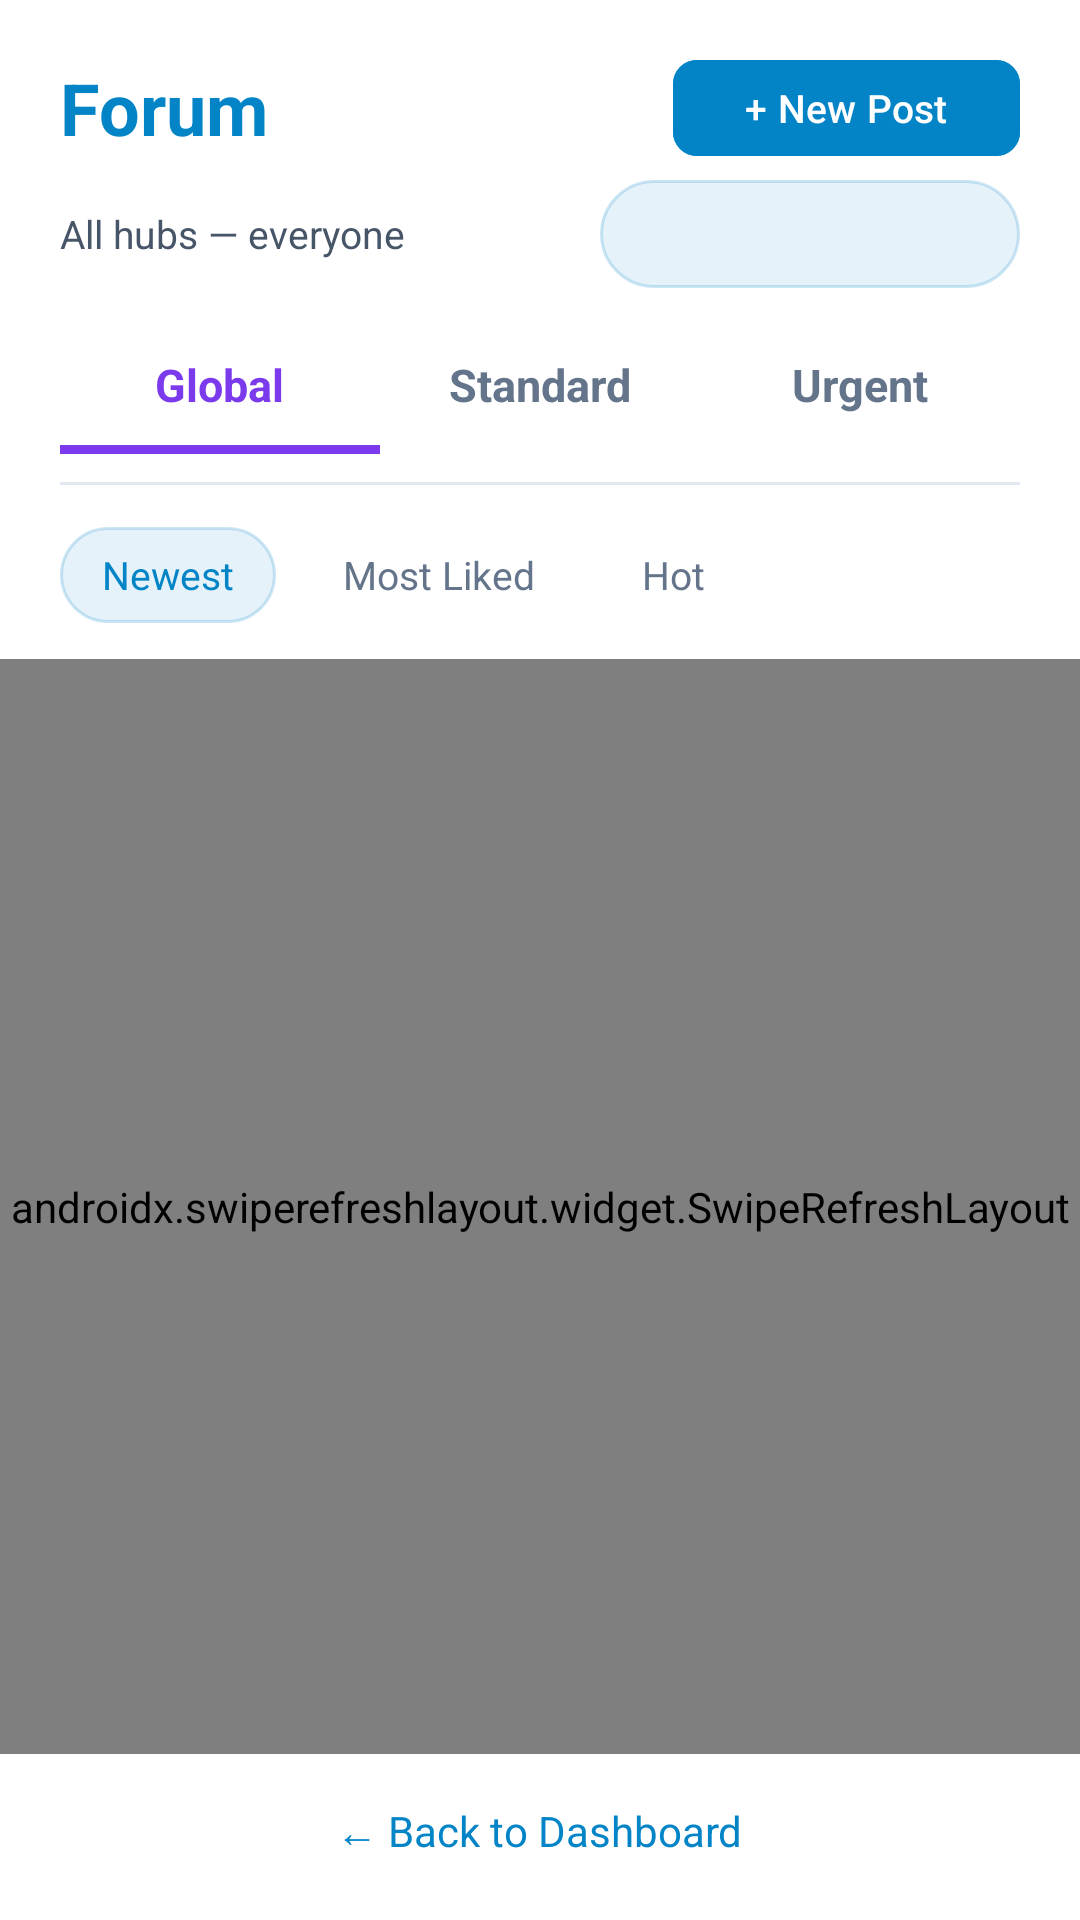

Here is an Android app screen rendered from its layout file. Give the layout XML and the strings, colors and styles it references.
<!-- AndroidManifest.xml: application theme Theme.EmergencyHub -->
<!-- res/layout/activity_forum.xml -->
<?xml version="1.0" encoding="utf-8"?>
<LinearLayout xmlns:android="http://schemas.android.com/apk/res/android"
    xmlns:app="http://schemas.android.com/apk/res-auto"
    android:layout_width="match_parent"
    android:layout_height="match_parent"
    android:orientation="vertical"
    android:background="@color/bg_base">

    
    <LinearLayout
        android:layout_width="match_parent"
        android:layout_height="wrap_content"
        android:orientation="vertical"
        android:paddingStart="20dp"
        android:paddingEnd="20dp"
        android:paddingTop="16dp">

        
        <LinearLayout
            android:layout_width="match_parent"
            android:layout_height="wrap_content"
            android:orientation="horizontal"
            android:gravity="center_vertical"
            android:layout_marginBottom="4dp">

            <TextView
                android:layout_width="0dp"
                android:layout_height="wrap_content"
                android:layout_weight="1"
                android:text="@string/forum_title"
                android:textColor="@color/accent"
                android:textSize="24sp"
                android:textStyle="bold" />

            <com.google.android.material.button.MaterialButton
                android:id="@+id/btnNewPost"
                android:layout_width="wrap_content"
                android:layout_height="40dp"
                android:text="@string/new_post"
                android:textSize="13sp"
                android:backgroundTint="@color/accent"
                android:textColor="@color/white"
                style="@style/Widget.EmergencyHub.Button.Primary" />

        </LinearLayout>

        
        <LinearLayout
            android:layout_width="match_parent"
            android:layout_height="wrap_content"
            android:orientation="horizontal"
            android:gravity="center_vertical"
            android:layout_marginBottom="12dp">

            <TextView
                android:id="@+id/txtHubLabel"
                android:layout_width="0dp"
                android:layout_height="wrap_content"
                android:layout_weight="1"
                android:text="@string/forum_hub_all"
                android:textColor="@color/text_secondary"
                android:textSize="13sp" />

            <Spinner
                android:id="@+id/spinnerHubSelector"
                android:layout_width="wrap_content"
                android:layout_height="36dp"
                android:minWidth="140dp"
                android:background="@drawable/sort_pill_active_bg"
                android:paddingStart="12dp"
                android:paddingEnd="8dp" />

        </LinearLayout>

        
        <LinearLayout
            android:layout_width="match_parent"
            android:layout_height="wrap_content"
            android:orientation="horizontal"
            android:layout_marginBottom="12dp">

            
            <LinearLayout
                android:id="@+id/tabGlobal"
                android:layout_width="0dp"
                android:layout_height="wrap_content"
                android:layout_weight="1"
                android:orientation="vertical"
                android:gravity="center_horizontal">

                <TextView
                    android:id="@+id/tabGlobalText"
                    android:layout_width="wrap_content"
                    android:layout_height="wrap_content"
                    android:text="@string/tab_global"
                    android:textSize="15sp"
                    android:textStyle="bold"
                    android:textColor="@color/forum_global"
                    android:paddingTop="10dp"
                    android:paddingBottom="10dp" />

                <View
                    android:id="@+id/tabGlobalLine"
                    android:layout_width="match_parent"
                    android:layout_height="3dp"
                    android:background="@color/forum_global" />

            </LinearLayout>

            
            <LinearLayout
                android:id="@+id/tabStandard"
                android:layout_width="0dp"
                android:layout_height="wrap_content"
                android:layout_weight="1"
                android:orientation="vertical"
                android:gravity="center_horizontal">

                <TextView
                    android:id="@+id/tabStandardText"
                    android:layout_width="wrap_content"
                    android:layout_height="wrap_content"
                    android:text="@string/tab_standard"
                    android:textSize="15sp"
                    android:textStyle="bold"
                    android:textColor="@color/text_muted"
                    android:paddingTop="10dp"
                    android:paddingBottom="10dp" />

                <View
                    android:id="@+id/tabStandardLine"
                    android:layout_width="match_parent"
                    android:layout_height="3dp"
                    android:background="@android:color/transparent" />

            </LinearLayout>

            
            <LinearLayout
                android:id="@+id/tabUrgent"
                android:layout_width="0dp"
                android:layout_height="wrap_content"
                android:layout_weight="1"
                android:orientation="vertical"
                android:gravity="center_horizontal">

                <TextView
                    android:id="@+id/tabUrgentText"
                    android:layout_width="wrap_content"
                    android:layout_height="wrap_content"
                    android:text="@string/tab_urgent"
                    android:textSize="15sp"
                    android:textStyle="bold"
                    android:textColor="@color/text_muted"
                    android:paddingTop="10dp"
                    android:paddingBottom="10dp" />

                <View
                    android:id="@+id/tabUrgentLine"
                    android:layout_width="match_parent"
                    android:layout_height="3dp"
                    android:background="@android:color/transparent" />

            </LinearLayout>

        </LinearLayout>

        
        <View
            android:layout_width="match_parent"
            android:layout_height="1dp"
            android:background="@color/border"
            android:layout_marginTop="-3dp"
            android:layout_marginBottom="14dp" />

        
        <LinearLayout
            android:layout_width="match_parent"
            android:layout_height="wrap_content"
            android:orientation="horizontal"
            android:layout_marginBottom="12dp">

            <TextView
                android:id="@+id/sortNewest"
                android:layout_width="wrap_content"
                android:layout_height="32dp"
                android:gravity="center"
                android:paddingStart="14dp"
                android:paddingEnd="14dp"
                android:text="@string/sort_newest"
                android:textSize="13sp"
                android:textColor="@color/accent"
                android:background="@drawable/sort_pill_active_bg"
                android:layout_marginEnd="8dp" />

            <TextView
                android:id="@+id/sortMostLiked"
                android:layout_width="wrap_content"
                android:layout_height="32dp"
                android:gravity="center"
                android:paddingStart="14dp"
                android:paddingEnd="14dp"
                android:text="@string/sort_most_liked"
                android:textSize="13sp"
                android:textColor="@color/text_muted"
                android:background="@drawable/sort_pill_bg"
                android:layout_marginEnd="8dp" />

            <TextView
                android:id="@+id/sortHot"
                android:layout_width="wrap_content"
                android:layout_height="32dp"
                android:gravity="center"
                android:paddingStart="14dp"
                android:paddingEnd="14dp"
                android:text="@string/sort_hot"
                android:textSize="13sp"
                android:textColor="@color/text_muted"
                android:background="@drawable/sort_pill_bg" />

        </LinearLayout>

    </LinearLayout>

    
    <FrameLayout
        android:layout_width="match_parent"
        android:layout_height="0dp"
        android:layout_weight="1">

        <androidx.swiperefreshlayout.widget.SwipeRefreshLayout
            android:id="@+id/swipeRefresh"
            android:layout_width="match_parent"
            android:layout_height="match_parent">

            <androidx.recyclerview.widget.RecyclerView
                android:id="@+id/recyclerPosts"
                android:layout_width="match_parent"
                android:layout_height="match_parent"
                android:clipToPadding="false"
                android:paddingStart="20dp"
                android:paddingEnd="20dp"
                android:paddingBottom="8dp" />

        </androidx.swiperefreshlayout.widget.SwipeRefreshLayout>

        
        <TextView
            android:id="@+id/txtEmptyState"
            android:layout_width="wrap_content"
            android:layout_height="wrap_content"
            android:layout_gravity="center"
            android:text="@string/forum_loading"
            android:textColor="@color/text_muted"
            android:textSize="15sp"
            android:visibility="gone" />

    </FrameLayout>

    
    <LinearLayout
        android:layout_width="match_parent"
        android:layout_height="wrap_content"
        android:orientation="horizontal"
        android:gravity="center"
        android:paddingTop="12dp"
        android:paddingBottom="16dp"
        android:background="@color/bg_base">

        <TextView
            android:id="@+id/linkDashboard"
            android:layout_width="wrap_content"
            android:layout_height="wrap_content"
            android:text="@string/back_to_dashboard"
            android:textColor="@color/accent"
            android:textSize="14sp"
            android:padding="4dp" />

    </LinearLayout>

</LinearLayout>
<!-- resources referenced by this layout -->
<resources>
  <color name="accent">#FF0284C7</color>
  <color name="bg_base">#FFFFFFFF</color>
  <color name="border">#FFE2E8F0</color>
  <color name="forum_global">#FF7C3AED</color>
  <color name="text_muted">#FF64748B</color>
  <color name="text_secondary">#FF475569</color>
  <color name="white">#FFFFFFFF</color>
  <!-- drawable sort_pill_active_bg (drawable) -->
  <?xml version="1.0" encoding="utf-8"?>
  <shape xmlns:android="http://schemas.android.com/apk/res/android"
      android:shape="rectangle">
      <solid android:color="@color/sort_active_bg" />
      <stroke android:width="1dp" android:color="@color/sort_active_border" />
      <corners android:radius="999dp" />
  </shape>
  <string name="back_to_dashboard">← Back to Dashboard</string>
  <string name="forum_hub_all">All hubs — everyone</string>
  <string name="forum_loading">Loading posts…</string>
  <string name="forum_title">Forum</string>
  <string name="new_post">+ New Post</string>
  <string name="sort_hot">Hot</string>
  <string name="sort_most_liked">Most Liked</string>
  <string name="sort_newest">Newest</string>
  <string name="tab_global">Global</string>
  <string name="tab_standard">Standard</string>
  <string name="tab_urgent">Urgent</string>
  <style name="Widget.EmergencyHub.Button.Primary" parent="Widget.Material3.Button">
          <item name="cornerRadius">8dp</item>
          <item name="android:textAllCaps">false</item>
      </style>
  <style name="Theme.EmergencyHub" parent="Theme.Material3.DayNight.NoActionBar">
          
          <item name="colorPrimary">@color/accent</item>
          <item name="colorPrimaryVariant">@color/accent_hover</item>
          <item name="colorOnPrimary">@color/white</item>
  
          
          <item name="android:colorBackground">@color/bg_base</item>
          <item name="colorSurface">@color/bg_surface</item>
          <item name="colorOnSurface">@color/text_primary</item>
  
          
          <item name="android:statusBarColor">@color/bg_base</item>
          <item name="android:navigationBarColor">@color/bg_base</item>
          <item name="android:windowLightStatusBar">@bool/use_light_system_bars</item>
          <item name="android:windowLightNavigationBar">@bool/use_light_system_bars</item>
  
          
          <item name="textInputStyle">@style/Widget.EmergencyHub.TextInput</item>
      </style>
  <color name="sort_active_bg">#1A0284C7</color>
  <color name="sort_active_border">#330284C7</color>
  <color name="accent_hover">#FF0369A1</color>
  <color name="bg_surface">#FFF8FAFC</color>
  <color name="text_primary">#FF0F172A</color>
  <style name="Widget.EmergencyHub.TextInput" parent="Widget.Material3.TextInputLayout.OutlinedBox">
          <item name="boxStrokeColor">@color/border_focus</item>
          <item name="boxBackgroundColor">@color/bg_input</item>
          <item name="android:textColorHint">@color/text_muted</item>
          <item name="hintTextColor">@color/text_secondary</item>
      </style>
  <color name="border_focus">#FF0284C7</color>
  <color name="bg_input">#FFF1F5F9</color>
</resources>
